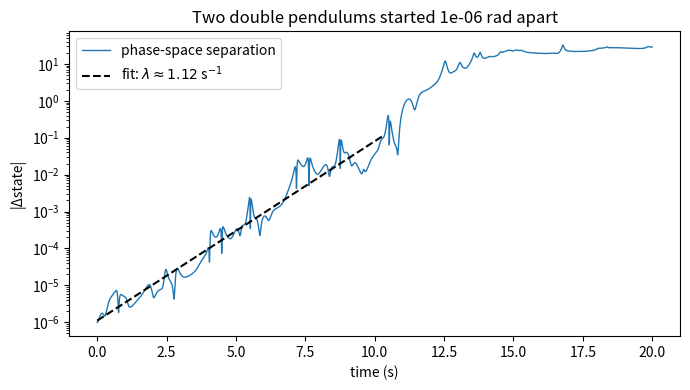

The script that saved this image:
import argparse

import matplotlib
matplotlib.use("Agg")
import matplotlib.pyplot as plt
import numpy as np
from PIL import Image, ImageDraw

G = 9.81
M1 = M2 = 1.0
L1 = L2 = 1.0


def derivs(s):
    # s[..., :] = (theta1, theta2, omega1, omega2); works on a single state or a stack of them
    t1, t2, w1, w2 = s[..., 0], s[..., 1], s[..., 2], s[..., 3]
    d = t1 - t2
    den = 2 * M1 + M2 - M2 * np.cos(2 * d)
    a1 = (-G * (2 * M1 + M2) * np.sin(t1) - M2 * G * np.sin(t1 - 2 * t2)
          - 2 * np.sin(d) * M2 * (w2**2 * L2 + w1**2 * L1 * np.cos(d))) / (L1 * den)
    a2 = (2 * np.sin(d) * (w1**2 * L1 * (M1 + M2) + G * (M1 + M2) * np.cos(t1)
                           + w2**2 * L2 * M2 * np.cos(d))) / (L2 * den)
    return np.stack([w1, w2, a1, a2], axis=-1)


def rk4(s0, dt, steps):
    out = np.empty((steps + 1,) + np.shape(s0))
    s = out[0] = np.asarray(s0, dtype=float)
    for i in range(steps):
        k1 = derivs(s)
        k2 = derivs(s + 0.5 * dt * k1)
        k3 = derivs(s + 0.5 * dt * k2)
        k4 = derivs(s + dt * k3)
        s = out[i + 1] = s + dt / 6 * (k1 + 2 * k2 + 2 * k3 + k4)
    return out


def energy(s):
    t1, t2, w1, w2 = s[..., 0], s[..., 1], s[..., 2], s[..., 3]
    T = (0.5 * (M1 + M2) * L1**2 * w1**2 + 0.5 * M2 * L2**2 * w2**2
         + M2 * L1 * L2 * w1 * w2 * np.cos(t1 - t2))
    V = -(M1 + M2) * G * L1 * np.cos(t1) - M2 * G * L2 * np.cos(t2)
    return T + V


def lyapunov_fit(t, sep, d_max=1e-1):
    # fit log-separation only while it is still growing exponentially (before it saturates)
    stop = np.argmax(sep > d_max) if np.any(sep > d_max) else len(t)
    lam, c = np.polyfit(t[1:stop], np.log(sep[1:stop]), 1)
    return lam, c, t[stop - 1]


def render_gif(traj, dt, path, fps=25, size=360):
    every = round(1 / (fps * dt))
    scale = size / (2.2 * (L1 + L2))
    cx = cy = size // 2
    colors = [(30, 110, 220), (230, 80, 40)]
    trails = [[], []]
    frames = []
    for i in range(0, len(traj), every):
        img = Image.new("RGB", (size, size), "white")
        draw = ImageDraw.Draw(img)
        for k, (t1, t2, _, _) in enumerate(traj[i]):
            x1, y1 = cx + scale * L1 * np.sin(t1), cy + scale * L1 * np.cos(t1)
            x2, y2 = x1 + scale * L2 * np.sin(t2), y1 + scale * L2 * np.cos(t2)
            trails[k] = (trails[k] + [(x2, y2)])[-40:]
            if len(trails[k]) > 1:
                draw.line(trails[k], fill=tuple(c // 2 + 127 for c in colors[k]), width=1)
            draw.line([(cx, cy), (x1, y1), (x2, y2)], fill=colors[k], width=3)
            for x, y in ((x1, y1), (x2, y2)):
                draw.ellipse([x - 6, y - 6, x + 6, y + 6], fill=colors[k])
        draw.text((8, 8), f"t = {i * dt:5.1f} s", fill="black")
        frames.append(img)
    frames[0].save(path, save_all=True, append_images=frames[1:], duration=1000 // fps, loop=0)


def main():
    p = argparse.ArgumentParser()
    p.add_argument("--t-end", type=float, default=20.0)
    p.add_argument("--dt", type=float, default=1e-3)
    p.add_argument("--eps", type=float, default=1e-6)
    args = p.parse_args()

    s0 = np.array([[2.0, 2.0, 0.0, 0.0], [2.0 + args.eps, 2.0, 0.0, 0.0]])
    steps = int(round(args.t_end / args.dt))
    traj = rk4(s0, args.dt, steps)
    t = np.arange(steps + 1) * args.dt

    sep = np.linalg.norm(traj[:, 1] - traj[:, 0], axis=1)
    lam, c, t_fit = lyapunov_fit(t, sep)
    e = energy(traj[:, 0])
    print(f"relative energy drift: {np.max(np.abs(e - e[0])) / abs(e[0]):.2e}")
    print(f"Lyapunov exponent estimate: {lam:.2f} 1/s (fit over t < {t_fit:.1f} s)")

    fig, ax = plt.subplots(figsize=(7, 4))
    ax.semilogy(t, sep, lw=1, label="phase-space separation")
    ax.semilogy(t[t <= t_fit], np.exp(c + lam * t[t <= t_fit]), "k--",
                label=f"fit: $\\lambda \\approx {lam:.2f}$ s$^{{-1}}$")
    ax.set_xlabel("time (s)")
    ax.set_ylabel("|Δstate|")
    ax.set_title(f"Two double pendulums started {args.eps:g} rad apart")
    ax.legend()
    fig.tight_layout()
    fig.savefig("separation.png", dpi=120)

    render_gif(traj, args.dt, "pendulums.gif")
    print("wrote separation.png, pendulums.gif")


if __name__ == "__main__":
    main()
